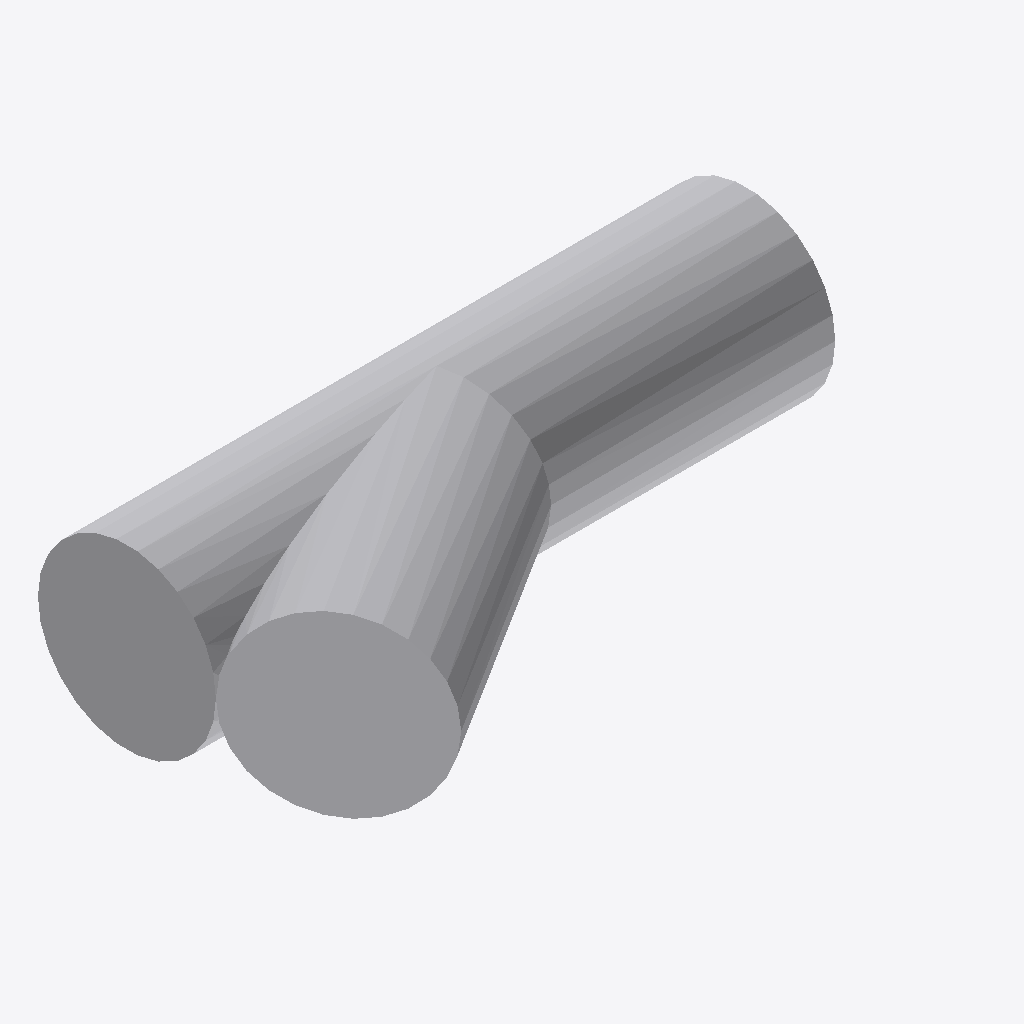
Isometric view of an IFC building model (IFC-SPF (STEP), schema IFC4, length unit millimetre), seen from the south-west, elements coloured by IFC class: 1 other element (light grey).
Extent 0.398 m × 0.211 m × 0.114 m (x, y, z). Elements (1): 1 IfcPipeFitting.

HEADER;
FILE_DESCRIPTION(('GeoIFCNet file'),'');
FILE_NAME('','1995-11-18T09:00:00',('YaMiSo'),('XUT_BIM606'),'ifcopenshell 0.7.0','','None');
FILE_SCHEMA(('IFC4'));
ENDSEC;
DATA;
#1=IFCPROJECT('1DGqILs1fEO8$SH8Yk9_zw',$,'My Project',$,$,$,$,(#68),#45);
#283=IFCSITE('2ZbzQj01b5o9H63rM_FeyK',#282,'My Site',$,$,$,$,$,$,$,$,$,$,$);
#281=IFCPIPEFITTING('1_PWk3Nuf0JBlEaIZlwZLi',#51,$,$,$,#292,#280,$,$);
ENDSEC;
